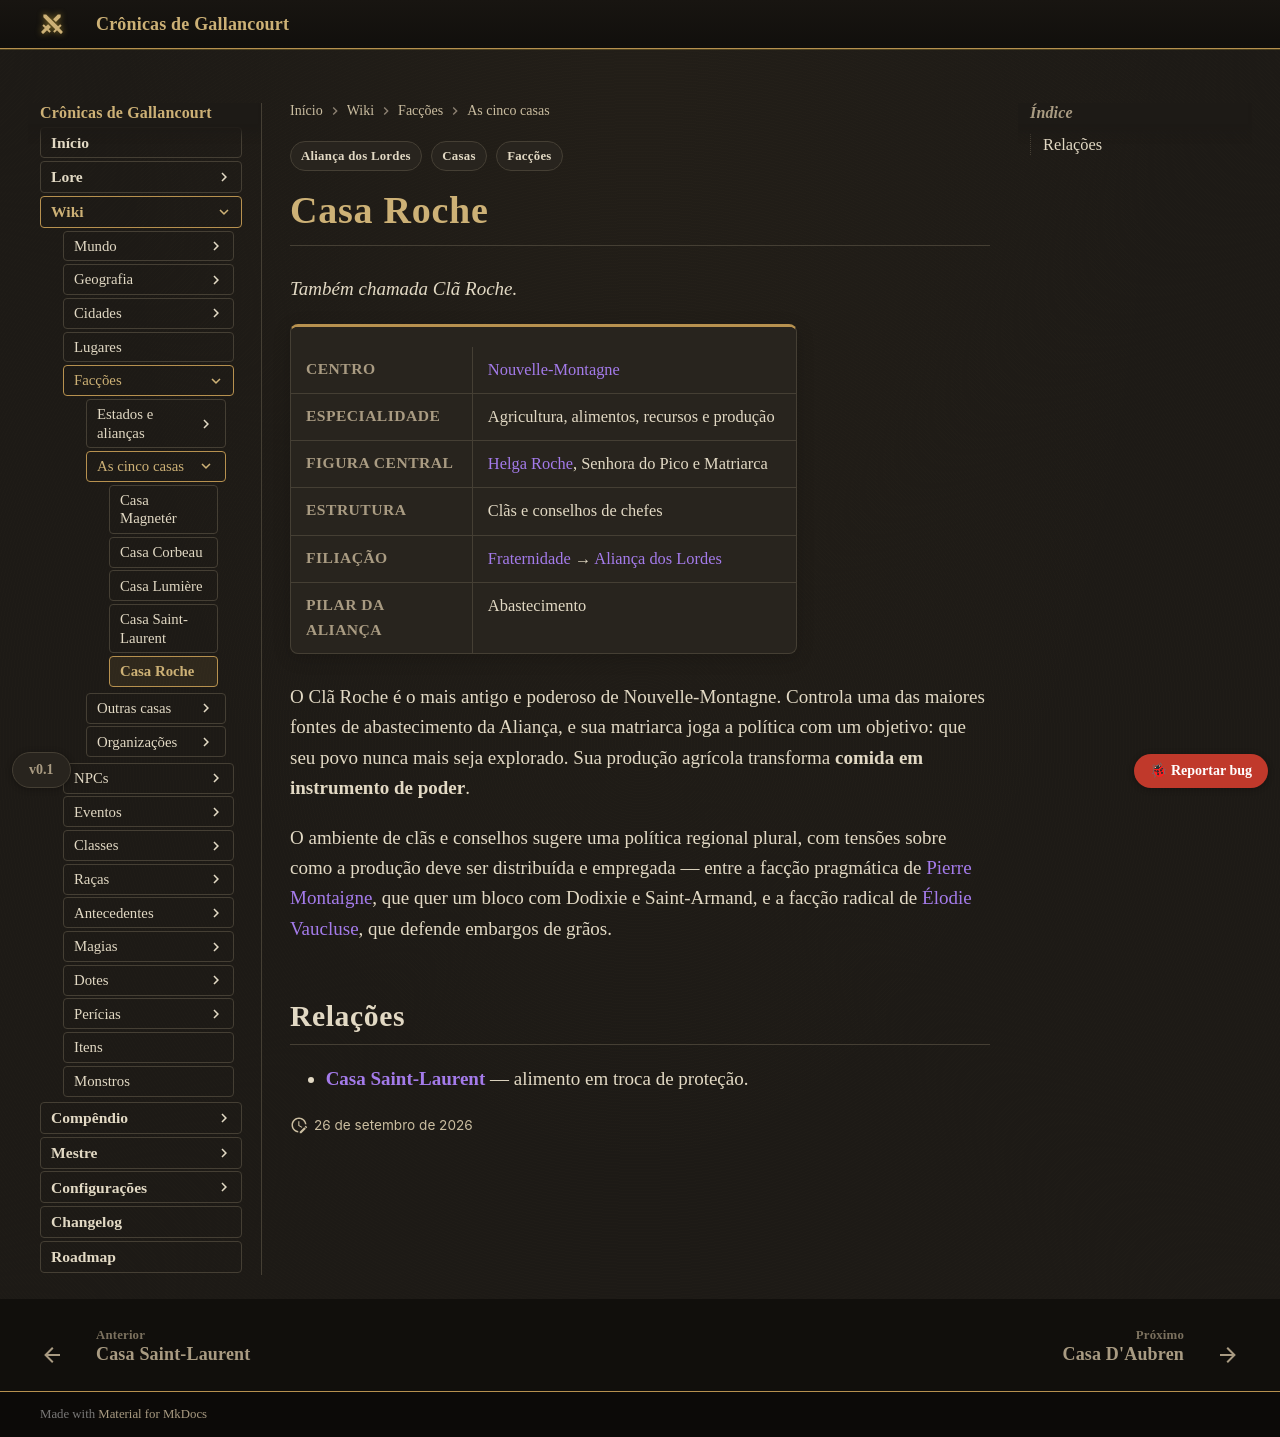

repository: Verayon/Gallancourt-RPG-DnD- · page: faccoes/casa-roche/index.html · generator: mkdocs

---
tags:
  - Facções
  - Casas
  - Aliança dos Lordes
---

# Casa Roche

*Também chamada Clã Roche.*

<div class="ficha" markdown>

| | |
|---|---|
| **Centro** | [Nouvelle-Montagne](../cidades/nouvelle-montagne.md) |
| **Especialidade** | Agricultura, alimentos, recursos e produção |
| **Figura central** | [Helga Roche](../personagens/helga-roche.md), Senhora do Pico e Matriarca |
| **Estrutura** | Clãs e conselhos de chefes |
| **Filiação** | [Fraternidade](fraternidade-dos-cinco-sangues.md) → [Aliança dos Lordes](alianca-dos-lordes.md) |
| **Pilar da Aliança** | Abastecimento |

</div>

O Clã Roche é o mais antigo e poderoso de Nouvelle-Montagne. Controla uma das maiores fontes de
abastecimento da Aliança, e sua matriarca joga a política com um objetivo: que seu povo nunca
mais seja explorado. Sua produção agrícola
transforma **comida em instrumento de poder**.

O ambiente de clãs e conselhos sugere uma política regional plural, com tensões sobre como a
produção deve ser distribuída e empregada — entre a facção pragmática de
[Pierre Montaigne](../personagens/pierre-montaigne.md), que quer um bloco com Dodixie e
Saint-Armand, e a facção radical de [Élodie Vaucluse](../personagens/elodie-vaucluse.md), que
defende embargos de grãos.

## Relações

- **[Casa Saint-Laurent](casa-saint-laurent.md)** — alimento em troca de proteção.
